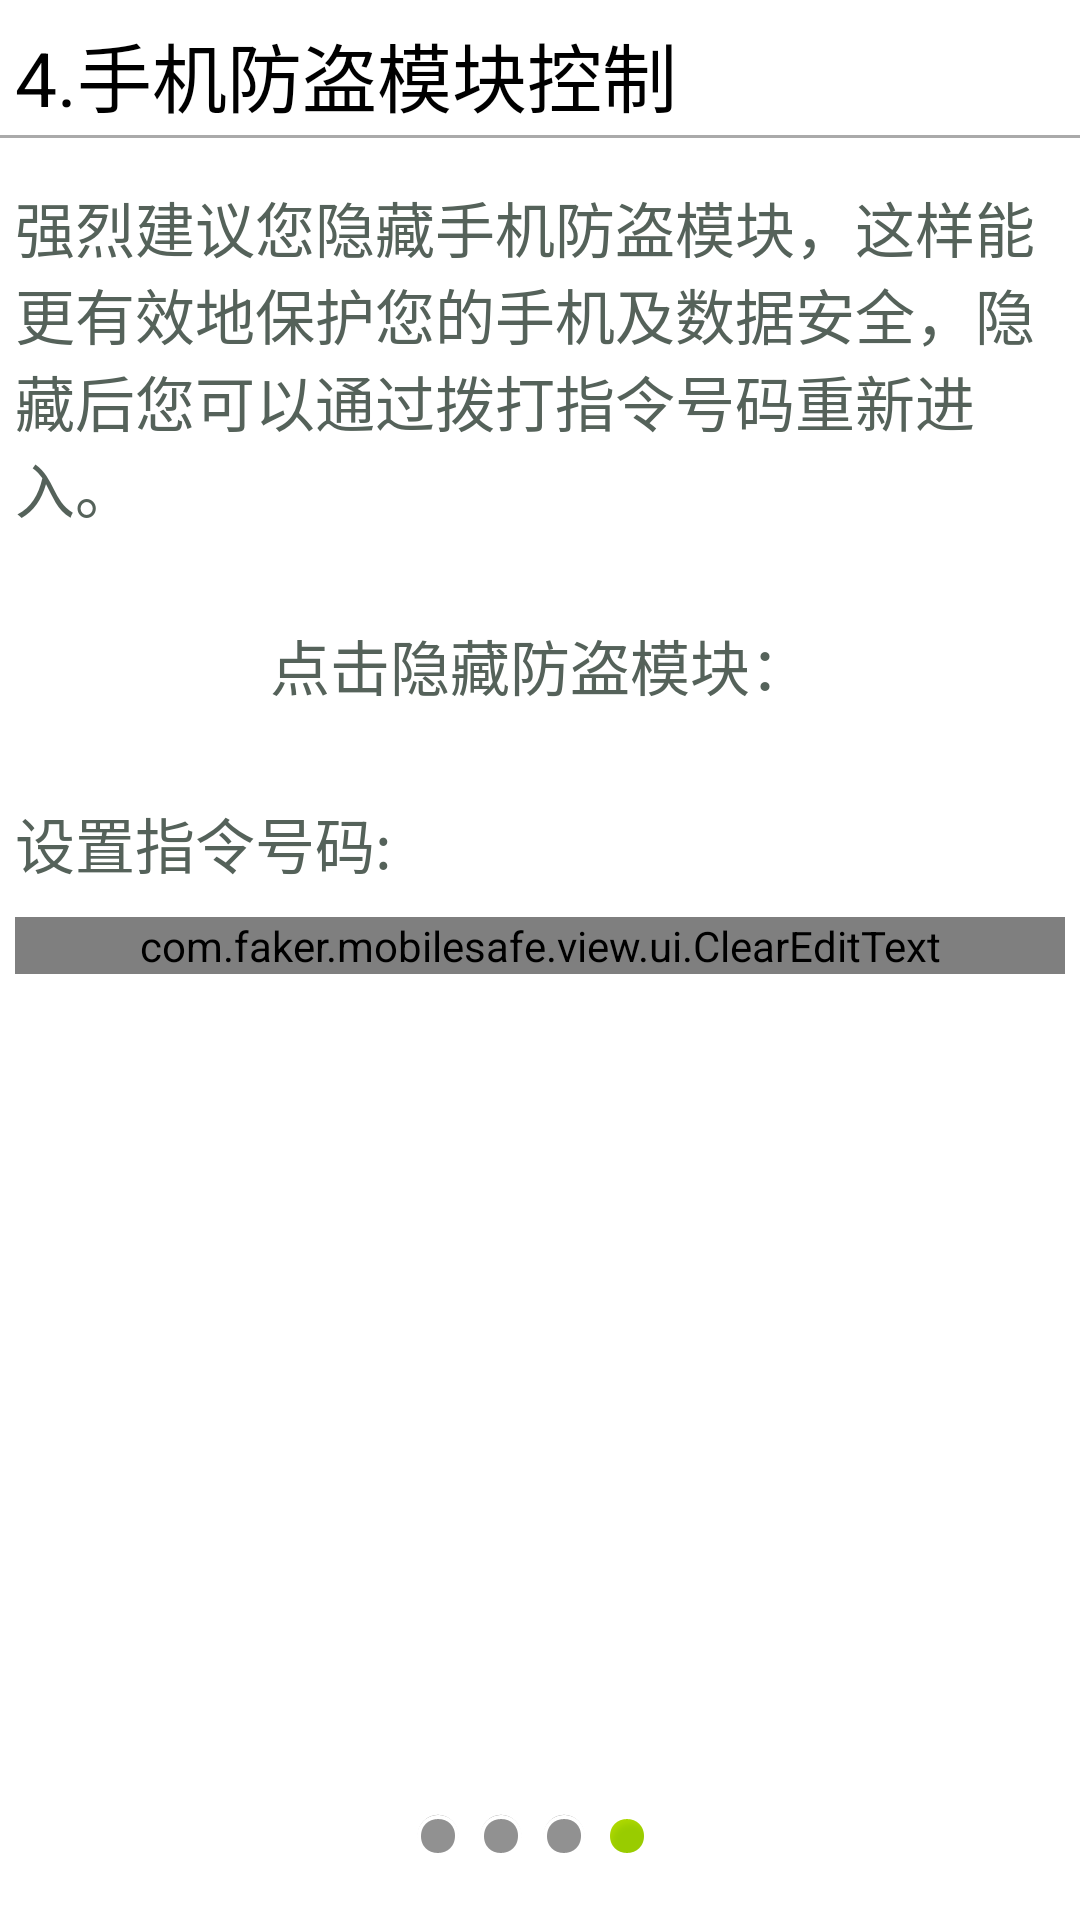

Produce the Android XML layout that renders to this screen, including the resource entries it uses.
<!-- AndroidManifest.xml: application theme android:Theme.Black.NoTitleBar -->
<!-- res/layout/setup_four.xml -->
<?xml version="1.0" encoding="utf-8"?>
<RelativeLayout xmlns:android="http://schemas.android.com/apk/res/android"
    android:layout_width="match_parent"
    android:layout_height="match_parent"
    android:background="@android:color/white" >

    <TextView
        android:id="@+id/setupfour_title"
        style="@style/setup_title_style"
        android:text="@string/setupfour_title" >
    </TextView>

    <TextView
        android:id="@+id/on_line"
        android:layout_width="match_parent"
        android:layout_height="1dip"
        android:layout_below="@id/setupfour_title"
        android:background="@android:color/darker_gray" >
    </TextView>

    <TextView
        android:id="@+id/setupfour_context_hint"
        style="@style/setup_context_style"
        android:layout_below="@id/on_line"
        android:layout_marginTop="10dip"
        android:text="@string/setupfour_context_hint" />

    <LinearLayout
        android:id="@+id/layout1"
        android:layout_width="wrap_content"
        android:layout_height="wrap_content"
        android:layout_below="@id/setupfour_context_hint"
        android:layout_centerHorizontal="true"
        android:layout_marginTop="20dip"
        android:onClick="hideLost"
        android:orientation="horizontal" >

        <TextView
            android:id="@+id/hide_lost"
            style="@style/setup_context_style"
            android:layout_width="wrap_content"
            android:layout_height="wrap_content"
            android:layout_gravity="left|center_vertical"
            android:text="@string/setupfour_text" />

        <ImageView
            android:id="@+id/hide_lost_switch"
            android:layout_width="wrap_content"
            android:layout_height="wrap_content"
            android:layout_gravity="right|center_vertical"
            android:src="@drawable/switch_off_normal" />
    </LinearLayout>

    <LinearLayout
        android:layout_width="match_parent"
        android:layout_height="wrap_content"
        android:layout_below="@id/layout1"
        android:layout_centerHorizontal="true"
        android:layout_marginTop="20dip"
        android:orientation="vertical" >

        <TextView
            style="@style/setup_context_style"
            android:layout_width="wrap_content"
            android:layout_height="wrap_content"
            android:layout_gravity="left|center_vertical"
            android:text="设置指令号码:" />

        <com.faker.mobilesafe.view.ui.ClearEditText
            android:id="@+id/reload_command"
            style="@style/clearedit_text_style"
            android:layout_width="match_parent"
            android:layout_height="wrap_content"
            android:layout_margin="5dip"
            android:inputType="number" />
    </LinearLayout>

    <LinearLayout
        android:layout_width="match_parent"
        android:layout_height="wrap_content"
        android:layout_alignParentBottom="true"
        android:layout_alignParentLeft="true"
        android:layout_marginBottom="20dp"
        android:gravity="center"
        android:orientation="horizontal" >

        <ImageView style="@style/image_start_offline_style" />

        <ImageView style="@style/image_start_offline_style" />

        <ImageView style="@style/image_start_offline_style" />

        <ImageView style="@style/image_start_online_style" />
    </LinearLayout>

</RelativeLayout>
<!-- resources referenced by this layout -->
<resources>
  <string name="setupfour_context_hint">强烈建议您隐藏手机防盗模块，这样能更有效地保护您的手机及数据安全，隐藏后您可以通过拨打指令号码重新进入。</string>
  <string name="setupfour_text">点击隐藏防盗模块：</string>
  <string name="setupfour_title">4.手机防盗模块控制</string>
  <style name="clearedit_text_style" parent="clearedit_password_style">
          <item name="android:drawableLeft">@drawable/icon_user</item>
          <item name="android:inputType">text</item>
      </style>
  <style name="image_start_offline_style" parent="image_start_online_style">
          <item name="android:src">@android:drawable/presence_invisible</item>
      </style>
  <style name="image_start_online_style">
          <item name="android:layout_width">wrap_content</item>
          <item name="android:layout_height">wrap_content</item>
          <item name="android:layout_marginRight">5dip</item>
          <item name="android:src">@android:drawable/presence_online</item>
      </style>
  <style name="setup_context_style">
          <item name="android:layout_width">match_parent</item>
          <item name="android:layout_height">wrap_content</item>
          <item name="android:padding">5dip</item>
          <item name="android:textColor">@color/dialog_text</item>
          <item name="android:textSize">20sp</item>
      </style>
  <style name="setup_title_style">
          <item name="android:layout_width">match_parent</item>
          <item name="android:layout_height">40dip</item>
          <item name="android:layout_marginTop">5dip</item>
          <item name="android:layout_marginLeft">5dip</item>
          <item name="android:gravity">center_vertical|left</item>
          <item name="android:textSize">25sp</item>
          <item name="android:textColor">@android:color/black</item>
      </style>
  <style name="clearedit_password_style">
          <item name="android:background">@drawable/login_edittext_bg</item>
          <item name="android:drawableLeft">@drawable/account_icon</item>
          <item name="android:drawableRight">@drawable/delete_selector</item>
          <item name="android:inputType">textPassword</item>
      </style>
  <color name="dialog_text">#ff55625A</color>
</resources>
